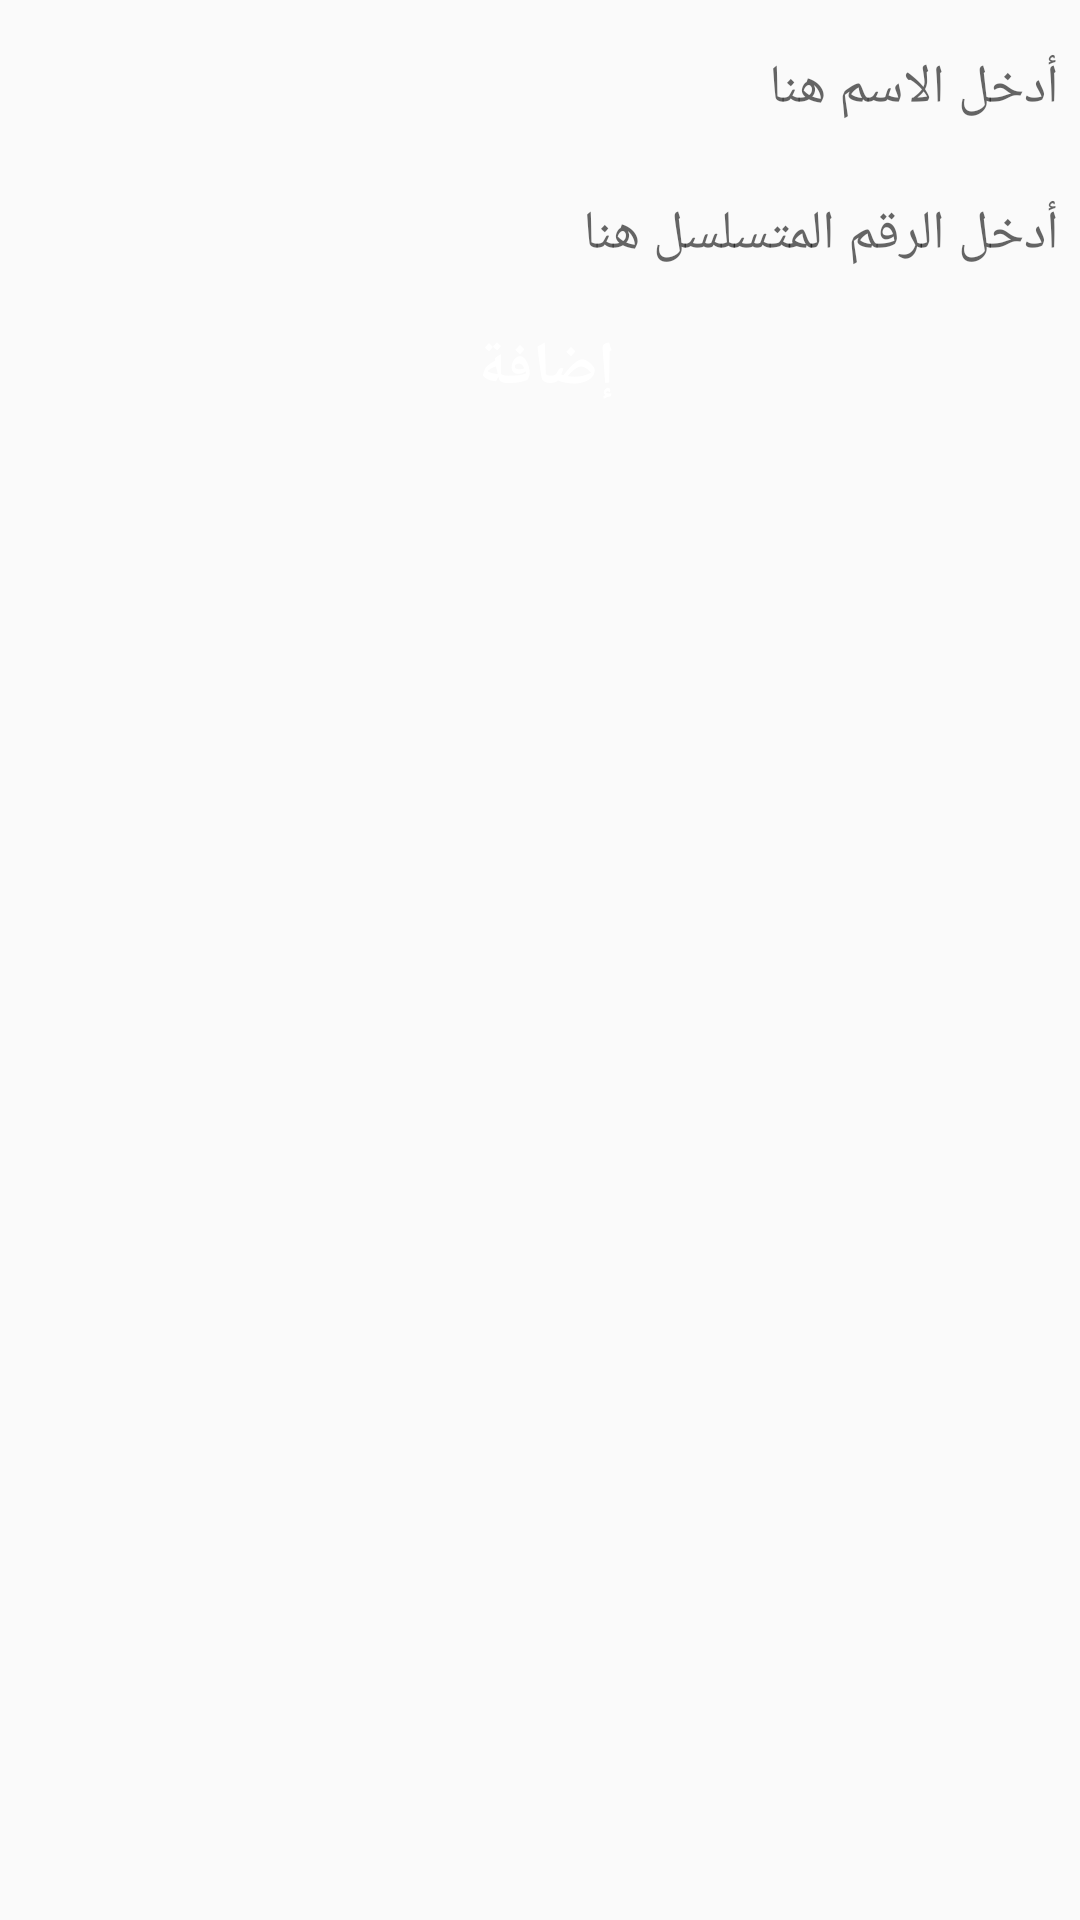

Produce the Android XML layout that renders to this screen, including the resource entries it uses.
<!-- AndroidManifest.xml: application theme AppTheme -->
<!-- res/layout/activity_add_ime.xml -->
<?xml version="1.0" encoding="utf-8"?>
<LinearLayout xmlns:android="http://schemas.android.com/apk/res/android"
    xmlns:app="http://schemas.android.com/apk/res-auto"
    xmlns:tools="http://schemas.android.com/tools"
    android:layout_width="match_parent"
    android:layout_height="match_parent"
    android:orientation="vertical"
    tools:context=".activities.ime.AddImeActivity">
    <EditText
        android:id="@+id/ime_name"
        android:layout_width="fill_parent"
        android:layout_height="wrap_content"
        android:layout_marginTop="10.0dip"
        android:inputType="text"
        android:background="@drawable/white_edit_text"
        android:hint="@string/name"
        android:maxLength="30"
        android:padding="@dimen/_7sdp"
        android:singleLine="true" />
    <EditText
        android:id="@+id/ime_val"
        android:layout_width="fill_parent"
        android:layout_height="wrap_content"
        android:layout_marginTop="10.0dip"
        android:inputType="number"
        android:background="@drawable/white_edit_text"
        android:hint="@string/name1"
        android:maxLength="20"
        android:padding="@dimen/_7sdp"
        android:singleLine="true" />
    <Button
        android:id="@+id/btnAddImeN"
        android:layout_width="match_parent"
        android:layout_height="45dp"
        android:layout_marginStart="4dp"
        android:background="@drawable/button_ui_background"
        android:text="إضافة"
        android:textAllCaps="false"
        android:textColor="@color/white"
        android:layout_marginTop="@dimen/margin_3dp"
        android:textSize="20sp"
        android:textStyle="bold"
        />

</LinearLayout>
<!-- resources referenced by this layout -->
<resources>
  <color name="white">#FFFFFF</color>
  <dimen name="_7sdp">7dp</dimen>
  <dimen name="margin_3dp">3dp</dimen>
  <string name="name">أدخل الاسم هنا</string>
  <string name="name1">أدخل الرقم المتسلسل هنا</string>
  <style name="AppTheme" parent="Theme.AppCompat.Light.DarkActionBar">
          
          <item name="colorPrimary">@color/colorPrimary</item>
          <item name="colorPrimaryDark">@color/colorPrimaryDark</item>
          <item name="colorAccent">@color/colorAccent</item>
      </style>
  <color name="colorPrimary">#6200EE</color>
  <color name="colorPrimaryDark">#3700B3</color>
  <color name="colorAccent">#0C0C0C</color>
</resources>
